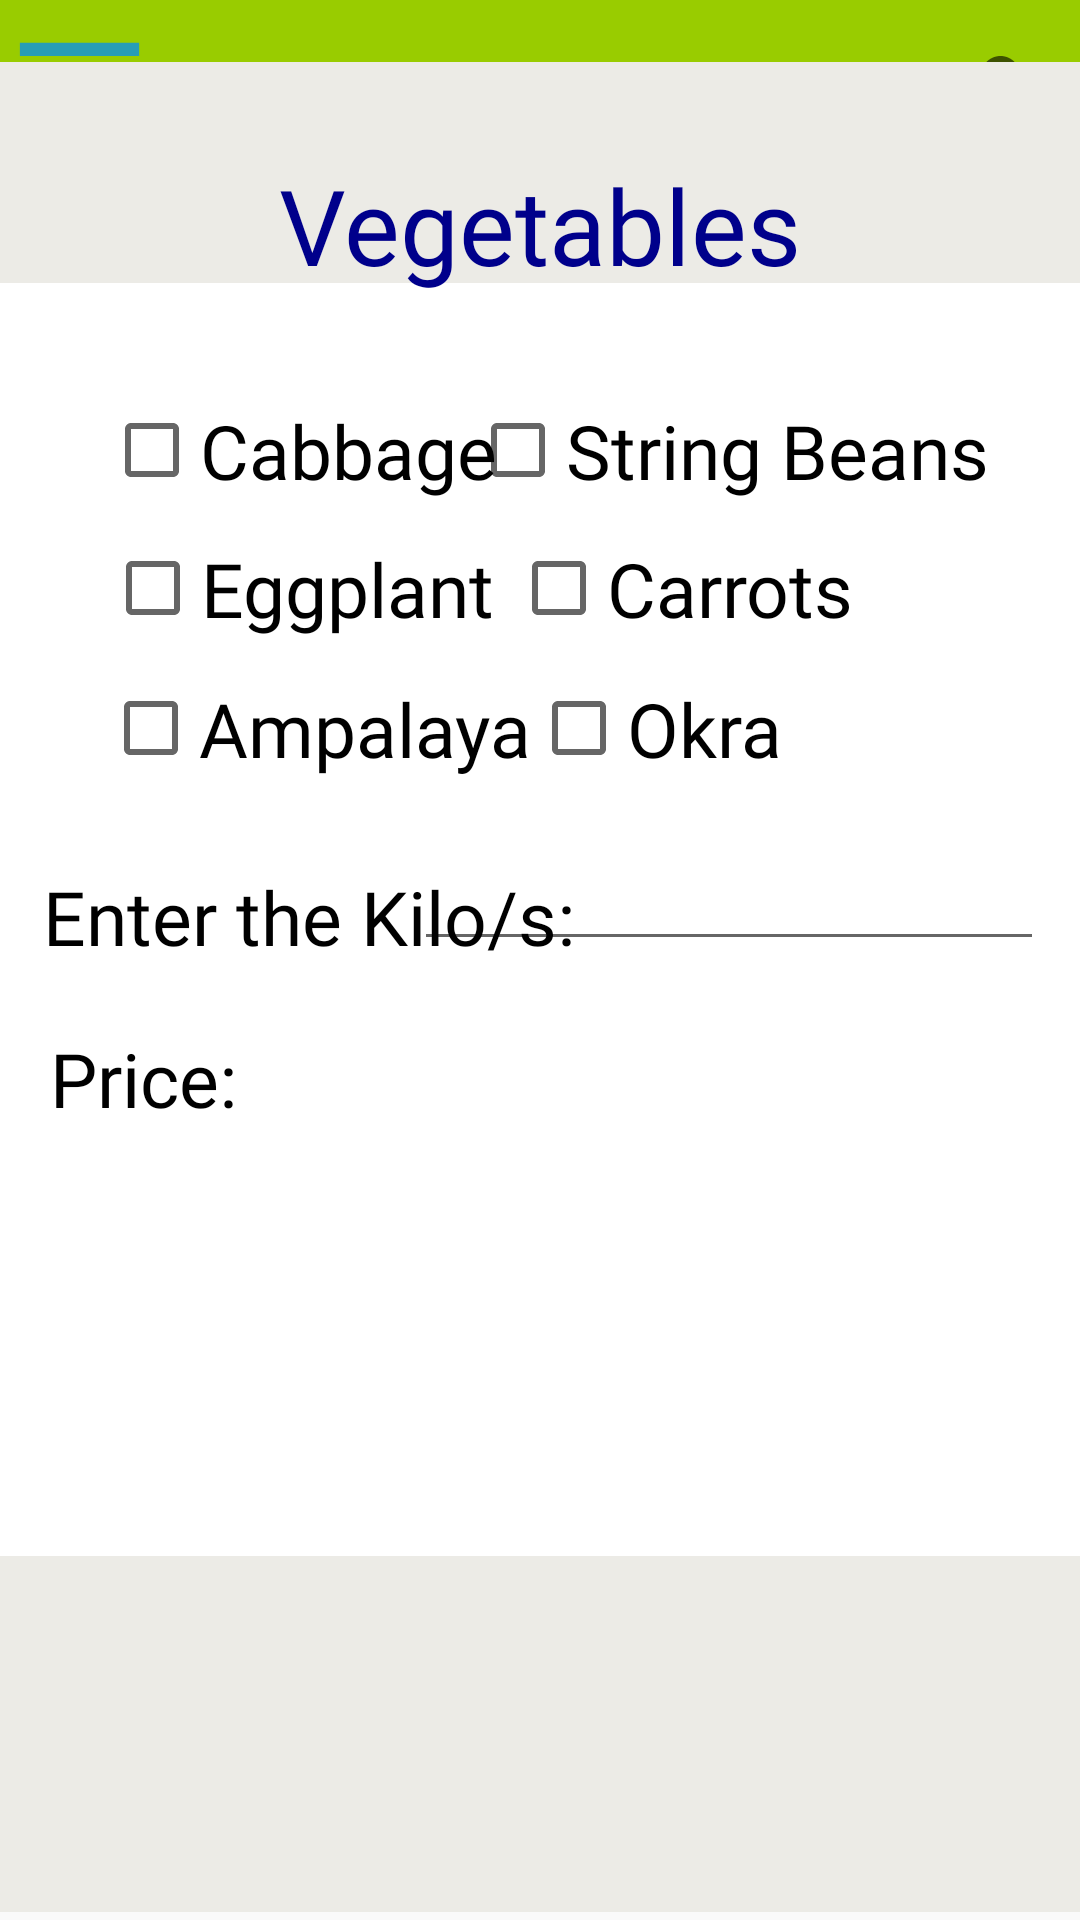

Android layout source for this screen:
<!-- AndroidManifest.xml: application theme Theme.LocalMarketPrice -->
<!-- res/layout/activity_veggies.xml -->
<?xml version="1.0" encoding="utf-8"?>
<androidx.constraintlayout.widget.ConstraintLayout xmlns:android="http://schemas.android.com/apk/res/android"
    xmlns:app="http://schemas.android.com/apk/res-auto"
    xmlns:tools="http://schemas.android.com/tools"
    android:layout_width="match_parent"
    android:layout_height="match_parent"
    tools:context=".veggies">
    <include
        android:id="@+id/include"
        layout="@layout/toolbar" />

    <ImageView
        android:id="@+id/imageView13"
        android:layout_width="411dp"
        android:layout_height="620dp"
        app:layout_constraintBottom_toBottomOf="parent"
        app:layout_constraintStart_toStartOf="parent"
        app:layout_constraintTop_toTopOf="parent"
        app:layout_constraintVertical_bias="0.945"
        app:srcCompat="@drawable/bggg" />

    <ImageView
        android:id="@+id/imageView14"
        android:layout_width="377dp"
        android:layout_height="555dp"
        app:layout_constraintBottom_toBottomOf="parent"
        app:layout_constraintEnd_toEndOf="parent"
        app:layout_constraintStart_toStartOf="parent"
        app:layout_constraintTop_toTopOf="parent"
        app:layout_constraintVertical_bias="0.341"
        app:srcCompat="@drawable/bgggggggg" />

    <CheckBox
        android:id="@+id/checkBox"
        android:layout_width="wrap_content"
        android:layout_height="wrap_content"
        android:fontFamily="@font/acme"
        android:text="Cabbage"
        android:textSize="25sp"
        app:layout_constraintBottom_toBottomOf="parent"
        app:layout_constraintEnd_toEndOf="parent"
        app:layout_constraintHorizontal_bias="0.151"
        app:layout_constraintStart_toStartOf="parent"
        app:layout_constraintTop_toTopOf="parent"
        app:layout_constraintVertical_bias="0.22" />

    <CheckBox
        android:id="@+id/checkBox2"
        android:layout_width="wrap_content"
        android:layout_height="wrap_content"
        android:fontFamily="@font/acme"
        android:text="Eggplant"
        android:textSize="25sp"
        app:layout_constraintBottom_toBottomOf="parent"
        app:layout_constraintEnd_toEndOf="parent"
        app:layout_constraintHorizontal_bias="0.152"
        app:layout_constraintStart_toStartOf="parent"
        app:layout_constraintTop_toTopOf="parent"
        app:layout_constraintVertical_bias="0.296" />

    <CheckBox
        android:id="@+id/checkBox3"
        android:layout_width="wrap_content"
        android:layout_height="wrap_content"
        android:fontFamily="@font/acme"
        android:text="Ampalaya"
        android:textSize="25sp"
        app:layout_constraintBottom_toBottomOf="parent"
        app:layout_constraintEnd_toEndOf="parent"
        app:layout_constraintHorizontal_bias="0.158"
        app:layout_constraintStart_toStartOf="parent"
        app:layout_constraintTop_toTopOf="parent"
        app:layout_constraintVertical_bias="0.373" />

    <CheckBox
        android:id="@+id/checkBox4"
        android:layout_width="wrap_content"
        android:layout_height="wrap_content"
        android:fontFamily="@font/acme"
        android:text="String Beans"
        android:textSize="25sp"
        app:layout_constraintBottom_toBottomOf="parent"
        app:layout_constraintEnd_toEndOf="parent"
        app:layout_constraintHorizontal_bias="0.837"
        app:layout_constraintStart_toStartOf="parent"
        app:layout_constraintTop_toTopOf="parent"
        app:layout_constraintVertical_bias="0.22" />

    <CheckBox
        android:id="@+id/checkBox5"
        android:layout_width="wrap_content"
        android:layout_height="wrap_content"
        android:fontFamily="@font/acme"
        android:text="Carrots"
        android:textSize="25sp"
        app:layout_constraintBottom_toBottomOf="parent"
        app:layout_constraintEnd_toEndOf="parent"
        app:layout_constraintHorizontal_bias="0.694"
        app:layout_constraintStart_toStartOf="parent"
        app:layout_constraintTop_toTopOf="parent"
        app:layout_constraintVertical_bias="0.296" />

    <CheckBox
        android:id="@+id/checkBox6"
        android:layout_width="wrap_content"
        android:layout_height="wrap_content"
        android:fontFamily="@font/acme"
        android:text="Okra"
        android:textSize="25sp"
        app:layout_constraintBottom_toBottomOf="parent"
        app:layout_constraintEnd_toEndOf="parent"
        app:layout_constraintHorizontal_bias="0.641"
        app:layout_constraintStart_toStartOf="parent"
        app:layout_constraintTop_toTopOf="parent"
        app:layout_constraintVertical_bias="0.373" />

    <TextView
        android:id="@+id/textView16"
        android:layout_width="wrap_content"
        android:layout_height="wrap_content"
        android:fontFamily="@font/acme"
        android:text="Enter the Kilo/s:"
        android:textColor="#000000"
        android:textSize="25sp"
        app:layout_constraintBottom_toBottomOf="parent"
        app:layout_constraintEnd_toEndOf="parent"
        app:layout_constraintHorizontal_bias="0.078"
        app:layout_constraintStart_toStartOf="parent"
        app:layout_constraintTop_toTopOf="parent"
        app:layout_constraintVertical_bias="0.476" />

    <TextView
        android:id="@+id/textView17"
        android:layout_width="wrap_content"
        android:layout_height="wrap_content"
        android:fontFamily="@font/acme"
        android:text="Price:"
        android:textColor="#000000"
        android:textSize="25sp"
        app:layout_constraintBottom_toBottomOf="parent"
        app:layout_constraintEnd_toEndOf="parent"
        app:layout_constraintHorizontal_bias="0.056"
        app:layout_constraintStart_toStartOf="parent"
        app:layout_constraintTop_toTopOf="parent"
        app:layout_constraintVertical_bias="0.565" />

    <EditText
        android:id="@+id/editTextNumber"
        android:layout_width="wrap_content"
        android:layout_height="wrap_content"
        android:ems="10"
        android:inputType="number"
        app:layout_constraintBottom_toBottomOf="parent"
        app:layout_constraintEnd_toEndOf="parent"
        app:layout_constraintHorizontal_bias="0.92"
        app:layout_constraintStart_toStartOf="parent"
        app:layout_constraintTop_toTopOf="parent"
        app:layout_constraintVertical_bias="0.466" />

    <TextView
        android:id="@+id/textView18"
        android:layout_width="wrap_content"
        android:layout_height="wrap_content"
        android:fontFamily="@font/acme"
        android:text=" "
        android:textColor="#000000"
        android:textSize="25sp"
        app:layout_constraintBottom_toBottomOf="parent"
        app:layout_constraintEnd_toEndOf="parent"
        app:layout_constraintHorizontal_bias="0.24"
        app:layout_constraintStart_toStartOf="parent"
        app:layout_constraintTop_toTopOf="parent"
        app:layout_constraintVertical_bias="0.565" />

    <TextView
        android:id="@+id/textView19"
        android:layout_width="wrap_content"
        android:layout_height="wrap_content"
        android:fontFamily="@font/days_one"
        android:text="Vegetables"
        android:textColor="#00008b"
        android:textSize="35sp"
        app:layout_constraintBottom_toBottomOf="parent"
        app:layout_constraintEnd_toEndOf="parent"
        app:layout_constraintStart_toStartOf="parent"
        app:layout_constraintTop_toTopOf="parent"
        app:layout_constraintVertical_bias="0.087" />


</androidx.constraintlayout.widget.ConstraintLayout>
<!-- res/layout/toolbar.xml (included above) -->
<?xml version="1.0" encoding="utf-8"?>
<RelativeLayout xmlns:android="http://schemas.android.com/apk/res/android"
    android:layout_width="match_parent"
    android:layout_height="wrap_content"
    android:background="@android:color/holo_green_light">

    <RelativeLayout
        android:layout_width="match_parent"
        android:layout_height="55dp">


        <ImageView

            android:id="@+id/left_icon"
            android:layout_width="53dp"
            android:layout_height="match_parent"
            android:clickable="true"
            android:src="@drawable/ic_menu" />


        <TextView
            android:layout_width="wrap_content"
            android:layout_height="wrap_content"
            />


        <SearchView
            android:id="@+id/right_icon"
            android:layout_width="wrap_content"
            android:layout_height="match_parent"
            android:layout_alignParentEnd="true" />



    </RelativeLayout>



</RelativeLayout>
<!-- resources referenced by this layout -->
<resources>
  <!-- drawable bggg: png bitmap (drawable, 6015 bytes) -->
  <!-- drawable bgggggggg: png bitmap (drawable, 4276 bytes) -->
  <!-- drawable ic_menu (drawable) -->
  <vector android:height="24dp" android:tint="#289DB7"
      android:viewportHeight="24" android:viewportWidth="24"
      android:width="24dp" xmlns:android="http://schemas.android.com/apk/res/android">
      <path android:fillColor="@android:color/white" android:pathData="M3,18h18v-2L3,16v2zM3,13h18v-2L3,11v2zM3,6v2h18L21,6L3,6z"/>
  </vector>
  <style name="Theme.LocalMarketPrice" parent="Theme.AppCompat.Light.NoActionBar">
          
          <item name="colorPrimary">@color/purple_500</item>
          <item name="colorPrimaryVariant">@color/purple_700</item>
          <item name="colorOnPrimary">@color/white</item>
          
          <item name="colorSecondary">@color/teal_200</item>
          <item name="colorSecondaryVariant">@color/teal_700</item>
          <item name="colorOnSecondary">@color/black</item>
          
          <item name="android:statusBarColor" tools:targetApi="l">?attr/colorPrimaryVariant</item>
          
      </style>
  <!-- not gathered from this repository: default colours our renderer supplied (Android Studio template values) -->
  <color name="purple_500">#FF6200EE</color>
  <color name="purple_700">#FF3700B3</color>
  <color name="teal_200">#FF03DAC5</color>
  <color name="teal_700">#FF018786</color>
  <color name="black">#FF000000</color>
  <color name="white">#FFFFFFFF</color>
</resources>
